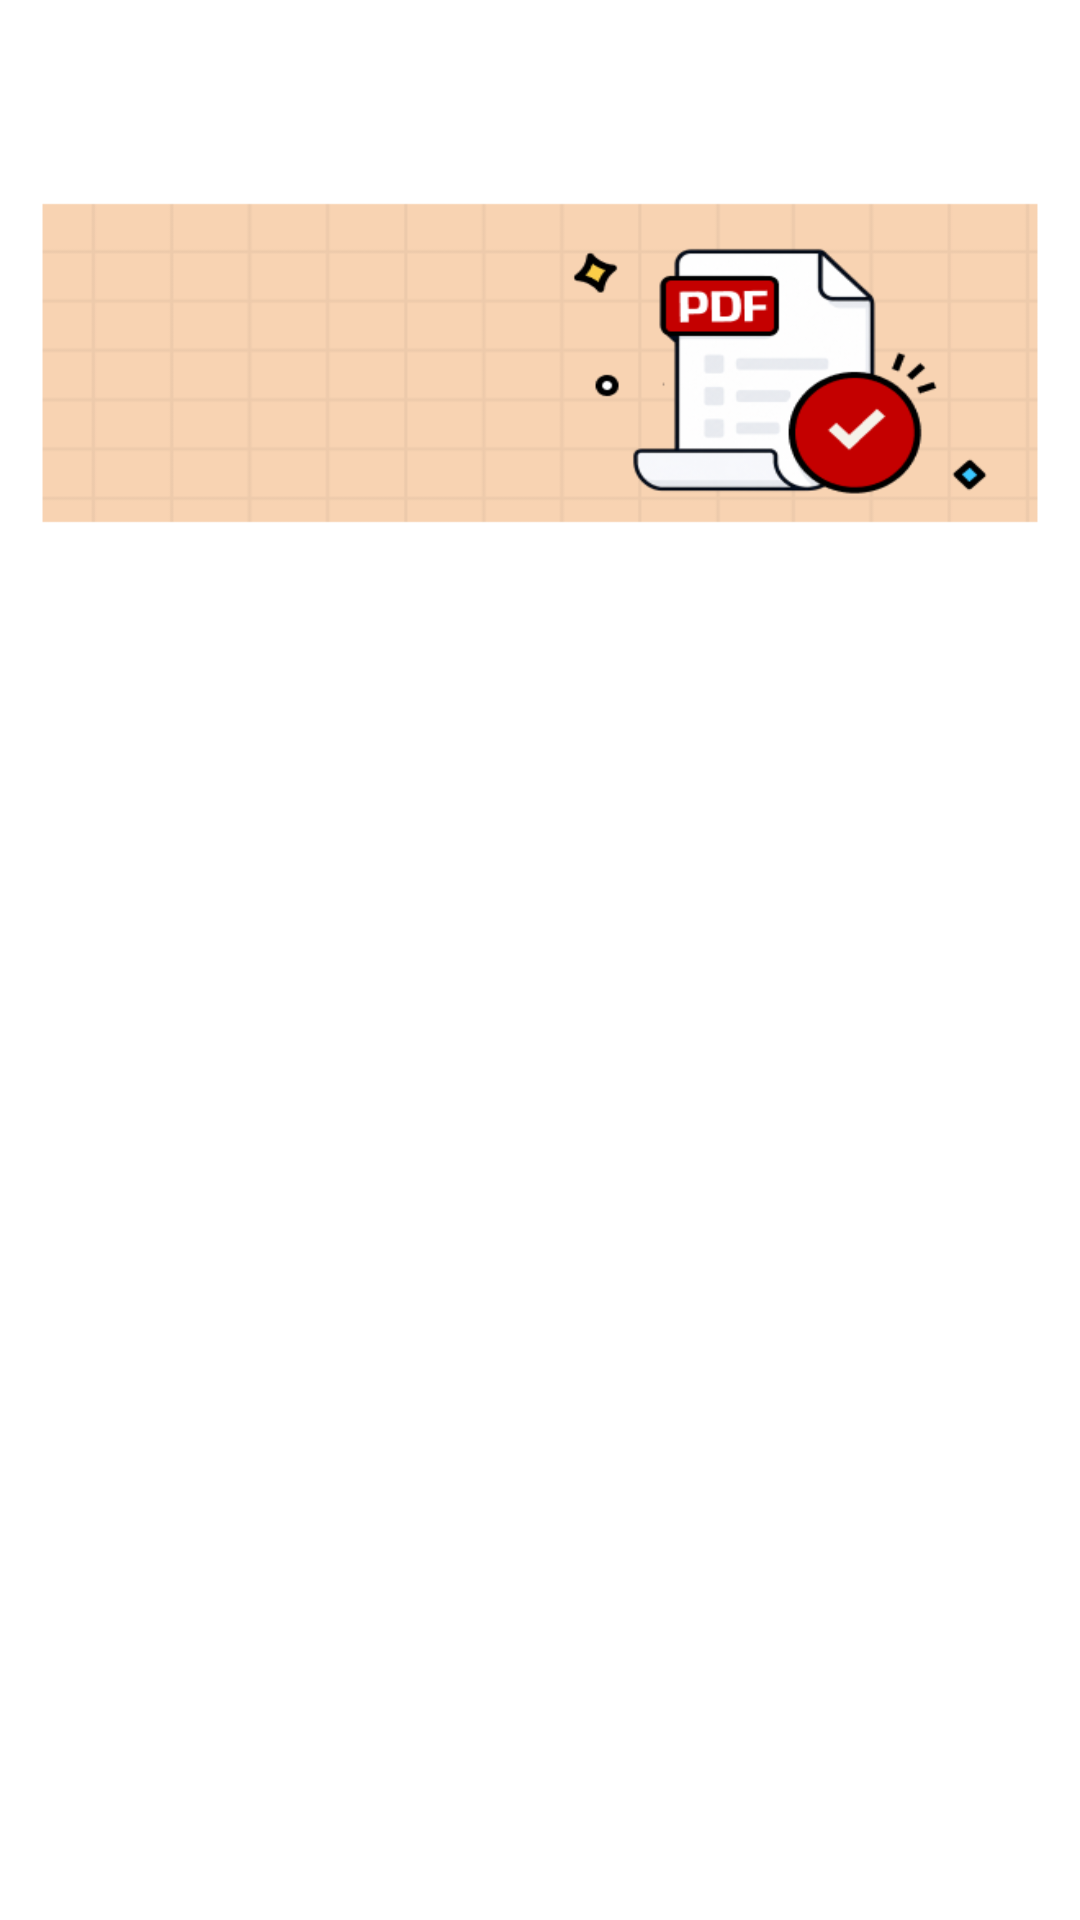

Here is an Android app screen rendered from its layout file. Give the layout XML and the strings, colors and styles it references.
<!-- AndroidManifest.xml: fallback theme Theme.MaterialComponents.DayNight.NoActionBar -->
<!-- res/layout/large_notice_layout.xml -->
<?xml version="1.0" encoding="utf-8"?>
<LinearLayout xmlns:android="http://schemas.android.com/apk/res/android"
    android:id="@+id/fln_notify_root"
    android:layout_width="match_parent"
    android:layout_height="wrap_content"
    android:orientation="vertical"
    android:paddingStart="12dp"
    android:paddingTop="10dp"
    android:paddingEnd="12dp"
    android:paddingBottom="10dp">

    <LinearLayout
        android:layout_width="match_parent"
        android:layout_height="wrap_content"
        android:gravity="center_vertical"
        android:orientation="horizontal">

        <ImageView
            android:layout_width="46dp"
            android:layout_height="46dp"
            android:scaleType="centerCrop"
            android:src="@drawable/notice_logo" />

        <LinearLayout
            android:layout_width="0dp"
            android:layout_height="wrap_content"
            android:layout_marginStart="10dp"
            android:layout_marginEnd="10dp"
            android:layout_weight="1"
            android:orientation="vertical">

            <TextView
                android:id="@+id/fln_notify_title"
                android:layout_width="match_parent"
                android:layout_height="wrap_content"
                android:ellipsize="end"
                android:maxLines="2"
                android:textColor="@color/notification_title_color"
                android:textSize="12sp"
                android:textStyle="bold" />

            <TextView
                android:id="@+id/fln_notify_body"
                android:layout_width="match_parent"
                android:layout_height="wrap_content"
                android:layout_marginTop="2dp"
                android:ellipsize="end"
                android:maxLines="2"
                android:textColor="@color/notification_body_color"
                android:textSize="11sp" />
        </LinearLayout>
    </LinearLayout>

    <ImageView
        android:id="@+id/fln_notify_large_img"
        android:layout_width="match_parent"
        android:layout_height="110dp"
        android:layout_marginTop="10dp"
        android:background="@drawable/large_notice_picture"
        android:clipToOutline="true"
        android:scaleType="centerCrop" />

    <TextView
        android:id="@+id/fln_notify_action_text"
        android:layout_width="match_parent"
        android:layout_height="46dp"
        android:background="@drawable/small_btn_bg"
        android:gravity="center"
        android:textColor="#FFFFFF"
        android:textSize="16sp"
        android:textStyle="bold"
        android:layout_marginTop="14dp"/>
    <TextView
        android:id="@+id/fln_notify_debug_action"
        android:layout_width="0dp"
        android:layout_height="0dp"
        android:visibility="gone" />

</LinearLayout>
<!-- resources referenced by this layout -->
<resources>
  <!-- drawable large_notice_picture: png bitmap (drawable, 24115 bytes) -->
</resources>
